3-way image classification set "imagenes" from GitHub (jdramirez/UCO_ML_AI); label vocabulary: descuento, personas, product.

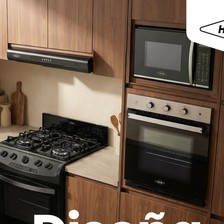
Label: product

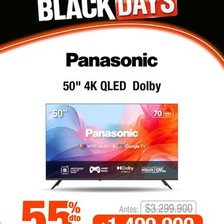
Label: descuento

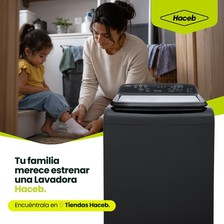
Label: personas

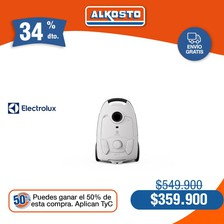
Label: descuento

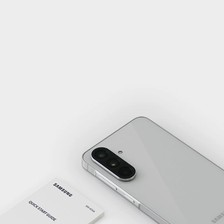
Label: product

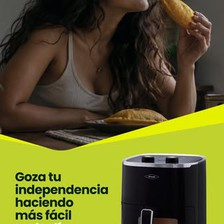
Label: personas
